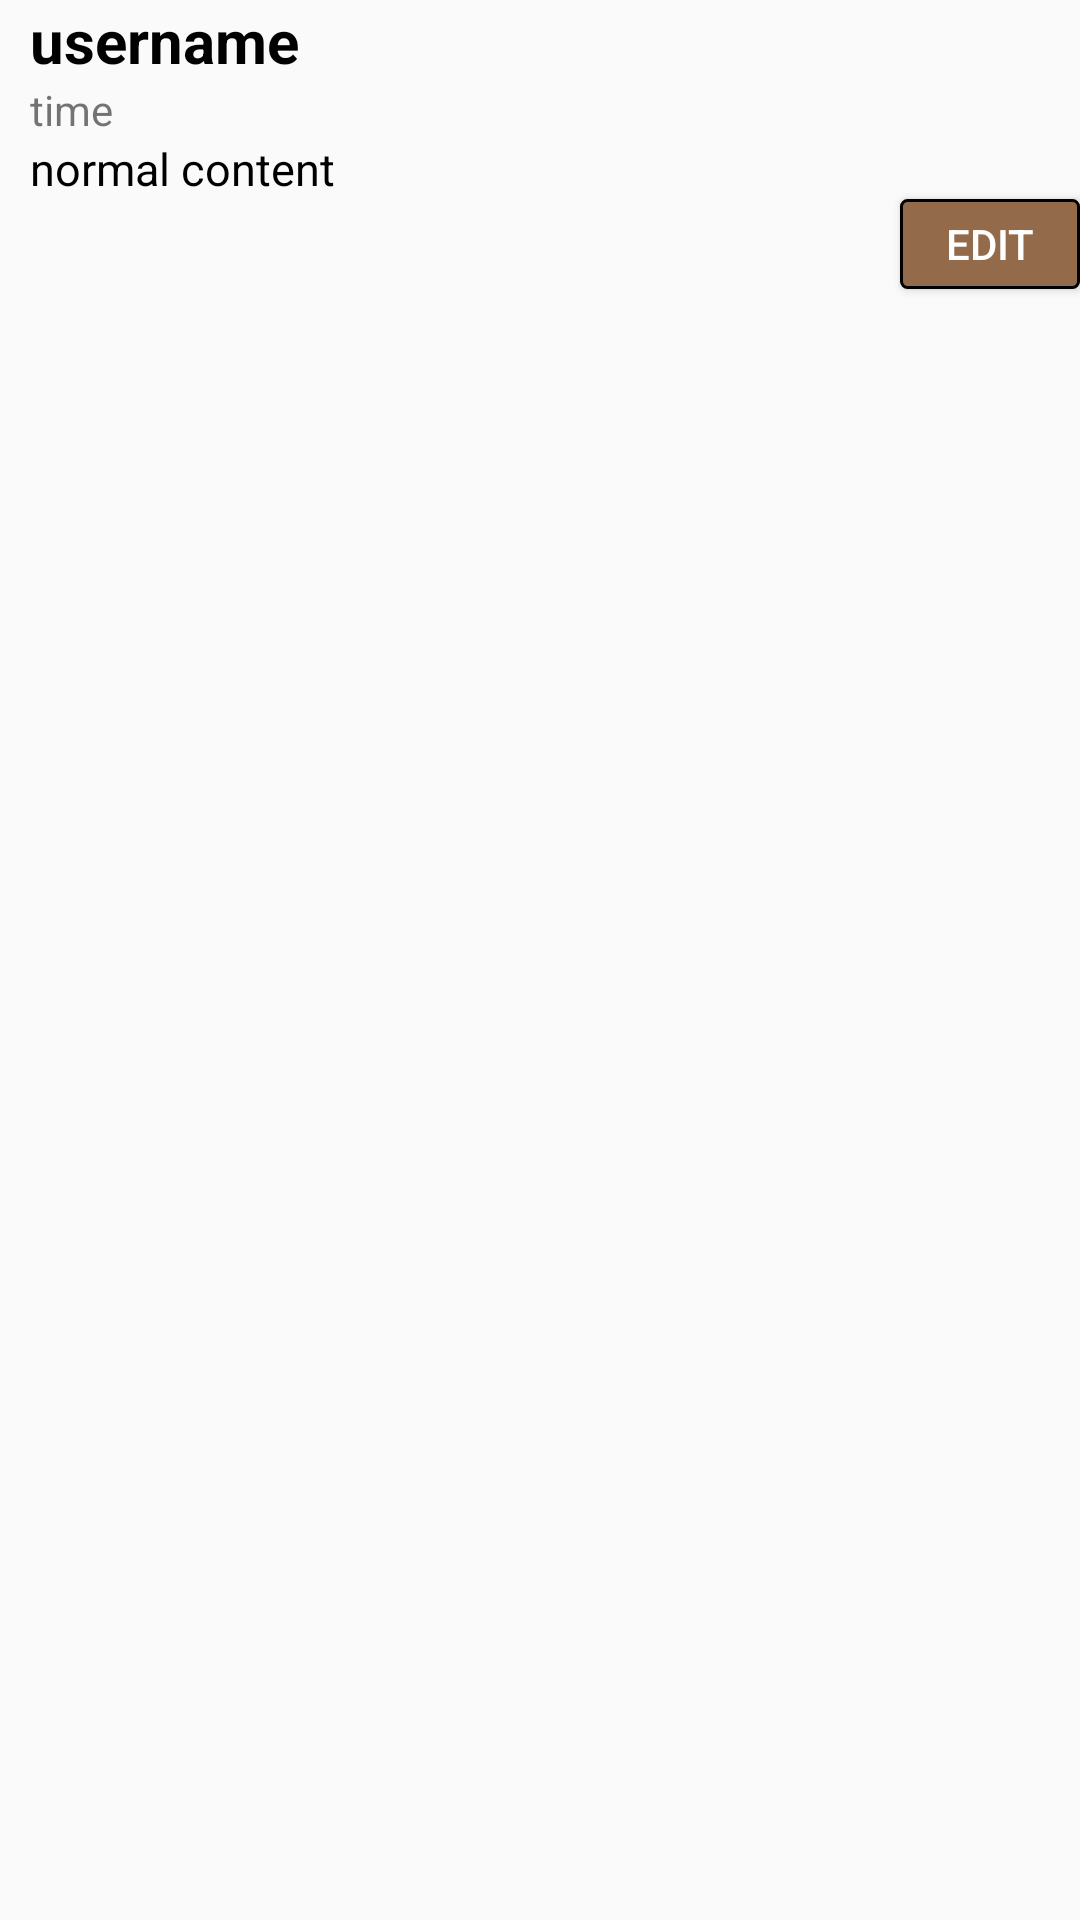

Here is an Android app screen rendered from its layout file. Give the layout XML and the strings, colors and styles it references.
<!-- AndroidManifest.xml: application theme AppTheme -->
<!-- res/layout/fragment_list_comment.xml -->
<?xml version="1.0" encoding="utf-8"?>
<LinearLayout xmlns:android="http://schemas.android.com/apk/res/android"
    android:orientation="vertical" android:layout_width="match_parent"
    android:layout_height="match_parent">

    <TextView
        android:paddingLeft="10dp"
        android:id="@+id/comment_owner"
        android:layout_width="wrap_content"
        android:layout_height="wrap_content"
        android:text="username"
        android:textStyle="bold"
        android:textColor="#000"
        android:textSize="20dp"/>

    <TextView
        android:paddingLeft="10dp"
        android:id="@+id/comment_time"
        android:layout_width="wrap_content"
        android:layout_height="wrap_content"
        android:text="time" />
    <TextView
        android:paddingLeft="10dp"
        android:id="@+id/comment_content"
        android:layout_width="wrap_content"
        android:layout_height="wrap_content"
        android:text="normal content"
        android:textSize="15dp"
        android:textColor="#000"/>

    <Button
        android:id="@+id/comment_edit_button"
        android:layout_width="60dp"
        android:layout_height="30dp"
        android:text="edit"
        android:layout_marginBottom="5dp"
        android:layout_gravity="end"
        android:textColor="#fff"
        android:background="@drawable/button_box"/>

    <EditText
        android:visibility="gone"
        android:id="@+id/comment_edit_content"
        android:layout_width="match_parent"
        android:layout_height="wrap_content"
        android:inputType="textPersonName"
        android:hint="What do you think?" />

    <ProgressBar
        android:visibility="gone"
        android:id="@+id/comment_progress_bar"
        style="?android:attr/progressBarStyle"
        android:layout_width="match_parent"
        android:layout_height="wrap_content" />

    <Button
        android:visibility="gone"
        android:id="@+id/comment_edit_update"
        android:layout_width="match_parent"
        android:layout_height="wrap_content"
        android:background="@drawable/button_box"
        android:textColor="#fff"
        android:text="Update" />

    <Button
        android:layout_marginTop="5dp"
        android:visibility="gone"
        android:background="@drawable/button_box"
        android:textColor="#fff"
        android:id="@+id/comment_edit_cancel"
        android:layout_width="match_parent"
        android:layout_height="wrap_content"
        android:text="Cancel" />

</LinearLayout>
<!-- resources referenced by this layout -->
<resources>
  <!-- drawable button_box (drawable) -->
  <?xml version="1.0" encoding="utf-8"?>
  <shape xmlns:android="http://schemas.android.com/apk/res/android">
      <stroke
          android:width="1dp"
          android:color="#000000" />
      <solid android:color="#936A4A" />
      <corners android:radius="2dp"></corners>
  </shape>
  <style name="AppTheme" parent="Theme.AppCompat.Light.NoActionBar">
          
          <item name="colorPrimary">@color/colorPrimary</item>
          <item name="colorPrimaryDark">@color/colorPrimaryDark</item>
          <item name="colorAccent">@color/colorAccent</item>
      </style>
  <color name="colorPrimary">#3F51B5</color>
  <color name="colorPrimaryDark">#D5A253</color>
  <color name="colorAccent">#4172F8</color>
</resources>
